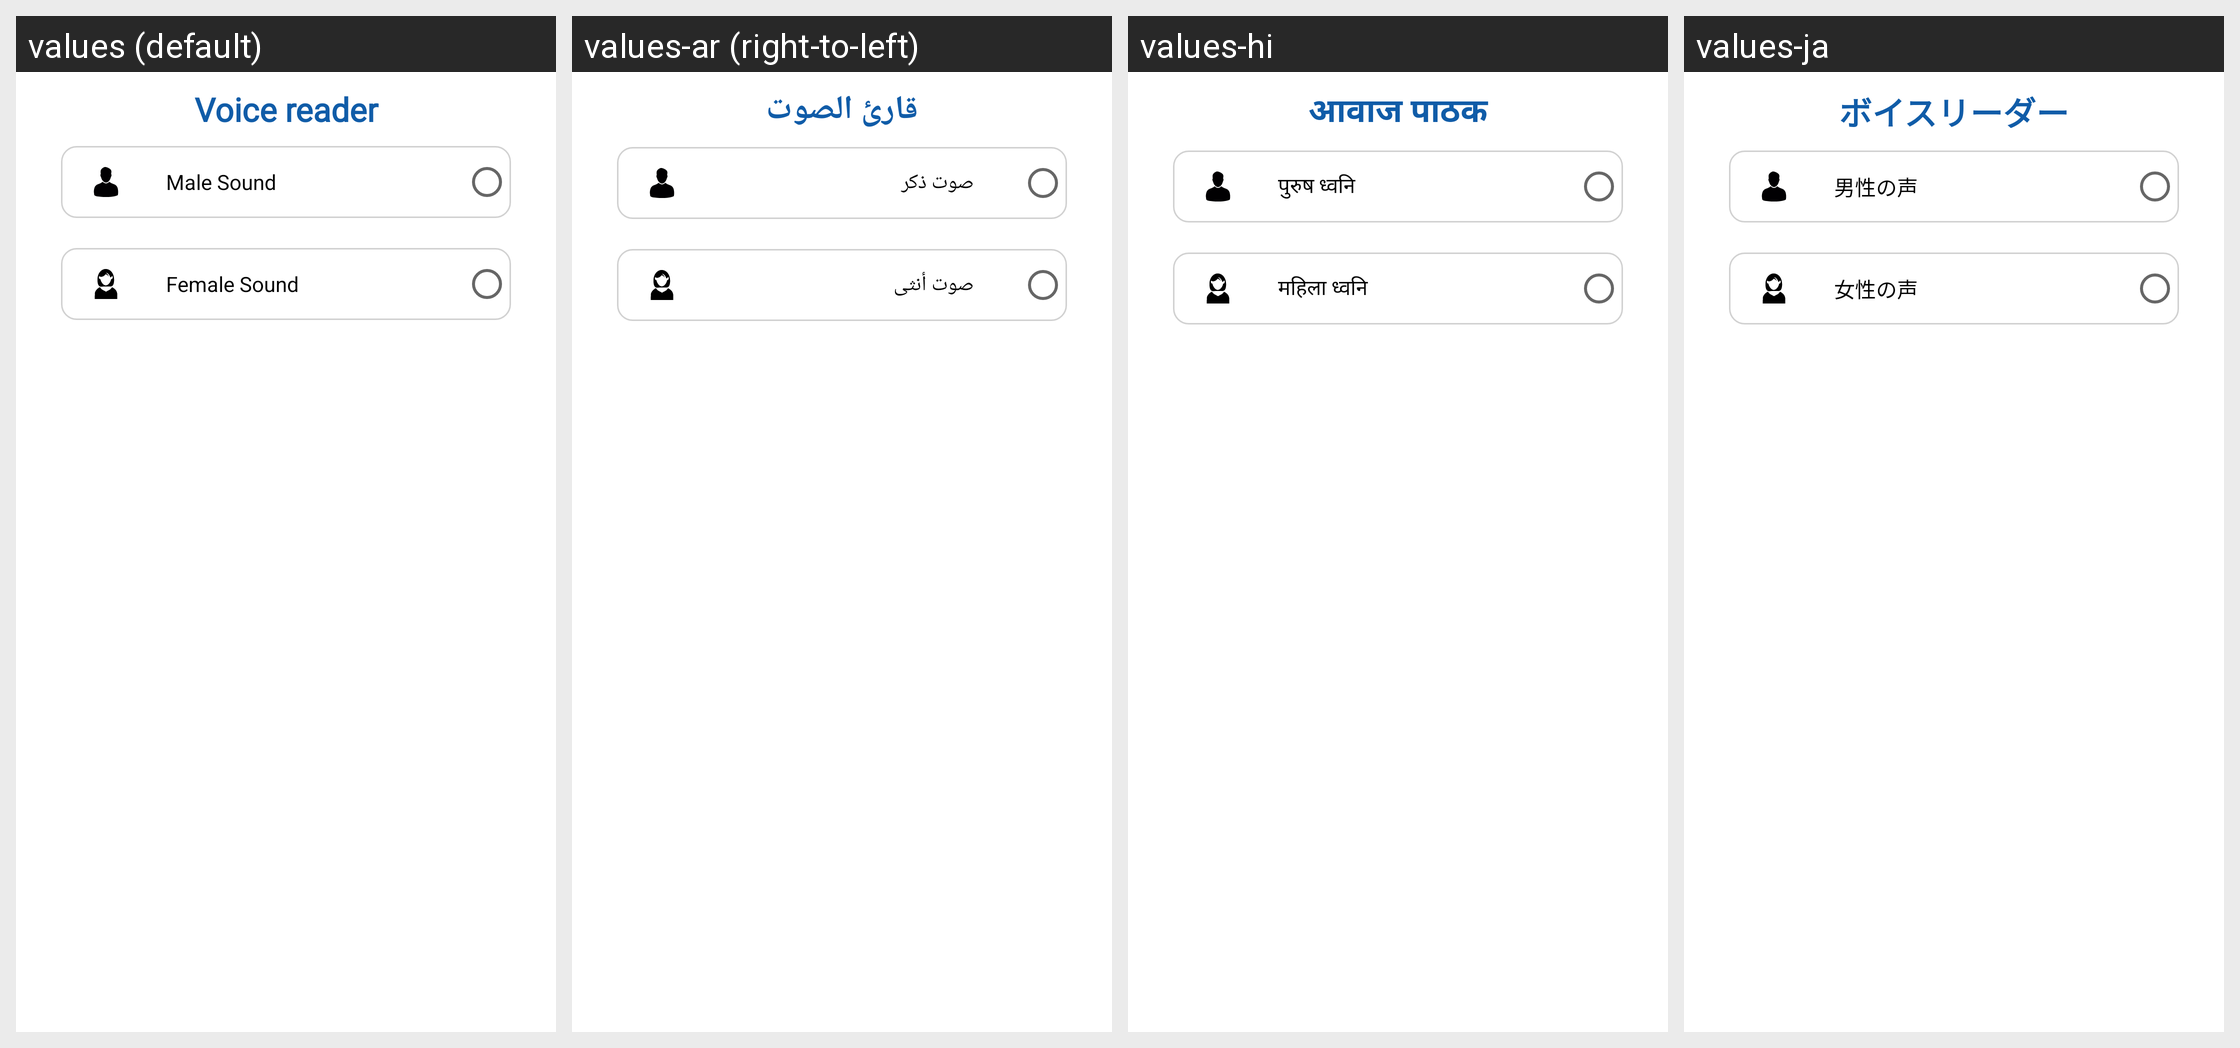

This grid shows one Android layout under several languages. Give, for every string resource on the screen, its name, the default text and each shown locale's text.
Android screen res/layout/bottomshit_sounds.xml rendered under 4 locales, left to right: values (default), values-ar (right-to-left), values-hi, values-ja. Device: Nexus 5 (rendered at 1080×1920; each locale shown at half size, 540×960, under a caption strip naming it); theme Theme.BankingApp.
Other locales in the repository, not shown: values-de, values-es, values-fr, values-it, values-nl, values-pt, values-ru.
Strings drawn on this screen, with the default value and each locale's value (text and hints the layout hard-codes, and strings that could not be matched under every locale, appear in the picture but are not listed):

str_sound
  values: Voice reader
  values-ar: قارئ الصوت
  values-hi: आवाज पाठक
  values-ja: ボイスリーダー

male_sound
  values: Male Sound
  values-ar: صوت ذكر
  values-hi: पुरुष ध्वनि
  values-ja: 男性の声

female_sound
  values: Female Sound
  values-ar: صوت أنثى
  values-hi: महिला ध्वनि
  values-ja: 女性の声
